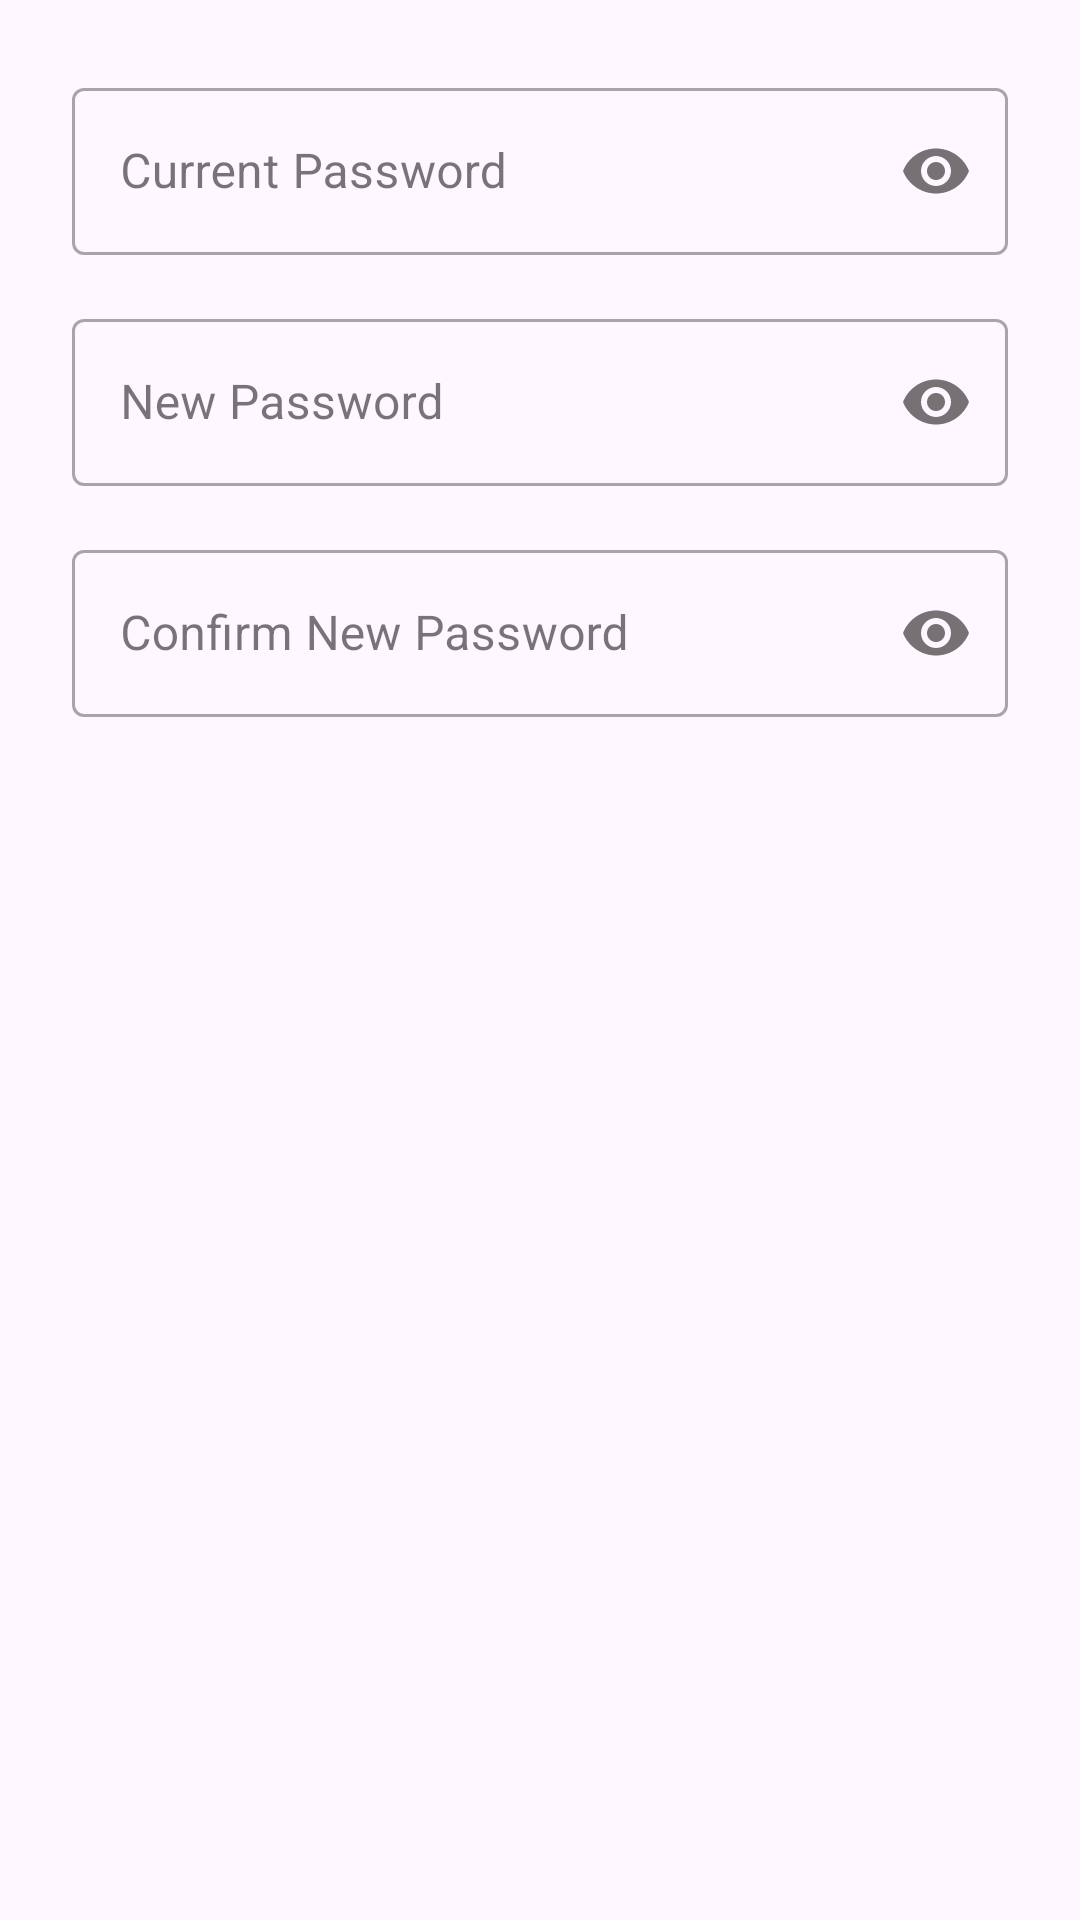

Here is an Android app screen rendered from its layout file. Give the layout XML and the strings, colors and styles it references.
<!-- AndroidManifest.xml: application theme Theme.SwiftCabAlpha -->
<!-- res/layout/dialog_change_password.xml -->
<?xml version="1.0" encoding="utf-8"?>
<LinearLayout xmlns:android="http://schemas.android.com/apk/res/android"
    xmlns:app="http://schemas.android.com/apk/res-auto"
    android:layout_width="match_parent"
    android:layout_height="wrap_content"
    android:orientation="vertical"
    android:padding="24dp">

    <com.google.android.material.textfield.TextInputLayout
        android:id="@+id/currentPasswordLayout"
        style="@style/Widget.MaterialComponents.TextInputLayout.OutlinedBox"
        android:layout_width="match_parent"
        android:layout_height="wrap_content"
        app:passwordToggleEnabled="true">

        <com.google.android.material.textfield.TextInputEditText
            android:id="@+id/currentPasswordEditText"
            android:layout_width="match_parent"
            android:layout_height="wrap_content"
            android:hint="Current Password"
            android:inputType="textPassword" />
    </com.google.android.material.textfield.TextInputLayout>

    <com.google.android.material.textfield.TextInputLayout
        android:id="@+id/newPasswordLayout"
        style="@style/Widget.MaterialComponents.TextInputLayout.OutlinedBox"
        android:layout_width="match_parent"
        android:layout_height="wrap_content"
        android:layout_marginTop="16dp"
        app:passwordToggleEnabled="true">

        <com.google.android.material.textfield.TextInputEditText
            android:id="@+id/newPasswordEditText"
            android:layout_width="match_parent"
            android:layout_height="wrap_content"
            android:hint="New Password"
            android:inputType="textPassword" />
    </com.google.android.material.textfield.TextInputLayout>

    <com.google.android.material.textfield.TextInputLayout
        android:id="@+id/confirmNewPasswordLayout"
        style="@style/Widget.MaterialComponents.TextInputLayout.OutlinedBox"
        android:layout_width="match_parent"
        android:layout_height="wrap_content"
        android:layout_marginTop="16dp"
        app:passwordToggleEnabled="true">

        <com.google.android.material.textfield.TextInputEditText
            android:id="@+id/confirmNewPasswordEditText"
            android:layout_width="match_parent"
            android:layout_height="wrap_content"
            android:hint="Confirm New Password"
            android:inputType="textPassword" />
    </com.google.android.material.textfield.TextInputLayout>

</LinearLayout>
<!-- resources referenced by this layout -->
<resources>
  <style name="Theme.SwiftCabAlpha" parent="Base.Theme.SwiftCabAlpha" />
  <style name="Base.Theme.SwiftCabAlpha" parent="Theme.Material3.DayNight.NoActionBar">
          <item name="colorPrimary">@color/primary_color</item>
          <item name="colorOnPrimary">@color/white</item>
          <item name="colorPrimaryContainer">@color/primary_color</item> 
          <item name="colorOnPrimaryContainer">@color/black</item> 
  
          <item name="colorSecondary">@color/secondary_color</item>
          <item name="colorOnSecondary">@color/white</item>
          <item name="colorSecondaryContainer">@color/secondary_color</item> 
          <item name="colorOnSecondaryContainer">@color/black</item> 
  
          
          <item name="buttonStyle">@style/Widget.SwiftCab.Button</item>
          <item name="materialButtonStyle">@style/Widget.SwiftCab.MaterialButton</item>
          <item name="textInputStyle">@style/Widget.SwiftCab.TextInputLayout</item>
          <item name="toolbarStyle">@style/Widget.SwiftCab.Toolbar</item>
          <item name="navigationViewStyle">@style/MyNavigationViewStyle</item>
          <item name="ratingBarStyle">@style/Widget.SwiftCab.RatingBar</item>
          
      </style>
  <color name="primary_color">#2196F3</color>
  <color name="white">#FFFFFFFF</color>
  <color name="black">#FF000000</color>
  <color name="secondary_color">#FF9800</color>
  <style name="Widget.SwiftCab.Button" parent="Widget.AppCompat.Button">
          <item name="android:minHeight">48dp</item>
          <item name="android:textAllCaps">false</item>
          <item name="android:textColor">@color/white</item>
          <item name="android:backgroundTint">?attr/colorPrimary</item>
          <item name="android:paddingLeft">16dp</item>
          <item name="android:paddingRight">16dp</item>
      </style>
  <style name="Widget.SwiftCab.MaterialButton" parent="Widget.Material3.Button">
          <item name="android:minHeight">48dp</item>
          <item name="android:textAllCaps">false</item>
          <item name="cornerRadius">8dp</item>
          <item name="backgroundTint">?attr/colorPrimary</item>
          <item name="rippleColor">?attr/colorPrimaryContainer</item>
          <item name="android:textColor">@color/white</item>
      </style>
  <style name="Widget.SwiftCab.TextInputLayout" parent="Widget.Material3.TextInputLayout.OutlinedBox">
          <item name="boxStrokeColor">?attr/colorPrimary</item>
          <item name="boxStrokeWidth">1dp</item>
          <item name="boxStrokeWidthFocused">2dp</item>
          <item name="hintTextColor">?attr/colorOnSurfaceVariant</item>
      </style>
  <style name="Widget.SwiftCab.Toolbar" parent="Widget.Material3.Toolbar">
          <item name="android:background">?attr/colorPrimary</item>
          <item name="titleTextColor">?attr/colorOnPrimary</item>
          <item name="subtitleTextColor">?attr/colorOnPrimary</item>
      </style>
  <style name="MyNavigationViewStyle" parent="Widget.Material3.NavigationView">
          <item name="itemBackground">?attr/selectableItemBackground</item>
          <item name="itemTextColor">@color/nav_item_text_color_selector</item>
          <item name="itemIconTint">@color/nav_item_icon_tint_selector</item>
          <item name="itemHorizontalPadding">16dp</item>
      </style>
  <style name="Widget.SwiftCab.RatingBar" parent="Widget.AppCompat.RatingBar">
          <item name="android:progressTint">#FFC107</item>
          <item name="android:secondaryProgressTint">#FFD54F</item>
          <item name="android:progressBackgroundTint">#BDBDBD</item>
      </style>
</resources>
